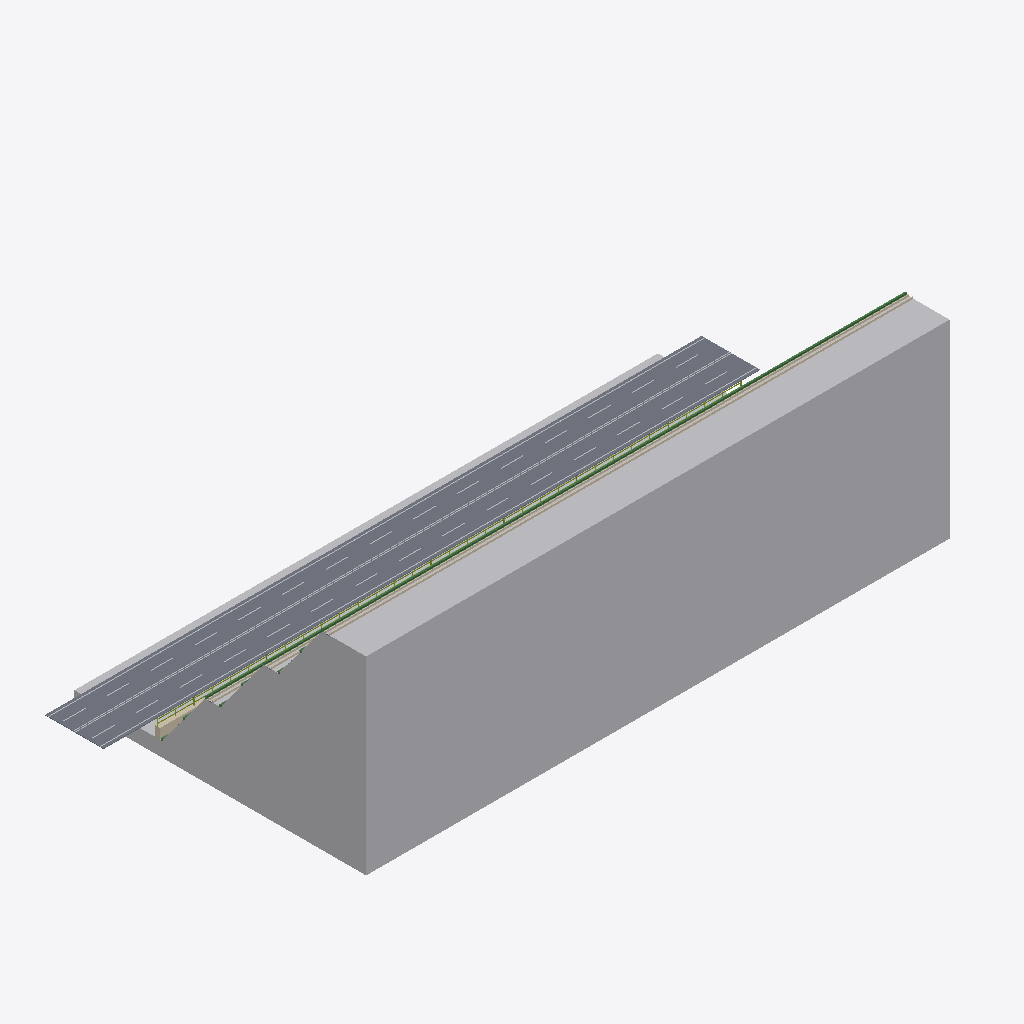
Isometric view of an IFC building model (IFC-SPF (STEP), schema IFC4, length unit metre), seen from the south-west, elements coloured by IFC class: 7 walls (beige), 5 other elements (light grey), 3 beams (green), 2 members (olive), 1 slab (grey).
Extent 90.0 m × 40.0 m × 26.3 m (x, y, z). Elements (465): 155 IfcMember, 120 IfcPlate, 76 IfcSlab, 69 IfcBeam, 35 IfcBuildingElementProxy, 7 IfcWall, 3 IfcCovering.

HEADER;
FILE_DESCRIPTION(('ViewDefinition [CoordinationView]'),'2;1');
FILE_NAME('','2026-11-16T10:31:13',(''),(''),'IfcOpenShell 0.9.0post1+b5e509b','IfcOpenShell 0.9.0post1+b5e509b','');
FILE_SCHEMA(('IFC4'));
ENDSEC;
DATA;
#6=IFCPROJECT('0HiYOA8ZnSX8VMu_gtRIoB',$,'南岭K18+600边坡（仿真工程） / 仿真工程',$,$,$,$,(#3),#5);
#7=IFCSITE('3eauShn31SDfdeVTdt4zZX',$,'三级路堑边坡 · 单级高 8 m · 平台宽 2 m · 长 80 m',$,$,$,$,$,.ELEMENT.,$,$,$,$,$);
#77=IFCBUILDINGELEMENTPROXY('1op9LZdv5VFRrOKvJCWyV1',$,'边坡分级地形','Self-authored engineering acceptance geometry; not construction design.',$,#76,#73,$,$);
#6397=IFCSLAB('1qS7lUDEjUWh7v_wXHkulG',$,'沥青铺装 / 80 mm','Self-authored engineering acceptance geometry; not construction design.',$,#6396,#6393,$,$);
#5165=IFCBEAM('364WlzXL5PQBNsgGbnR$47',$,'水平框架梁','Self-authored engineering acceptance geometry; not construction design.',$,#5164,#5161,$,$);
#5197=IFCWALL('2RYS_YVzDVmwUMTU2DBLEi',$,'平台排水沟侧壁','Self-authored engineering acceptance geometry; not construction design.',$,#5196,#5193,$,$);
#5181=IFCWALL('0wrEIt8I5I$v7xeDhiQLhX',$,'平台排水沟侧壁','Self-authored engineering acceptance geometry; not construction design.',$,#5180,#5177,$,$);
#7501=IFCMEMBER('2dZU2fwLvScBzNMl5SMVCY',$,'连续防护横梁','Self-authored engineering acceptance geometry; not construction design.',$,#7500,#7497,$,$);
#6413=IFCBUILDINGELEMENTPROXY('1gOVdPgHTRaemmDTiU$WCh',$,'道路边缘实线','Self-authored engineering acceptance geometry; not construction design.',$,#6412,#6409,$,$);
#6429=IFCBUILDINGELEMENTPROXY('36QEdHFG1QV8QrJ2Kw8c7W',$,'道路边缘实线','Self-authored engineering acceptance geometry; not construction design.',$,#6428,#6425,$,$);
#6941=IFCBUILDINGELEMENTPROXY('3MY3u_0rXJ2QZi2QSzY9FJ',$,'中心双黄线','Self-authored engineering acceptance geometry; not construction design.',$,#6940,#6937,$,$);
#6925=IFCBUILDINGELEMENTPROXY('1o2jAHtYPOIPYwATiQKjNL',$,'中心双黄线','Self-authored engineering acceptance geometry; not construction design.',$,#6924,#6921,$,$);
#6381=IFCWALL('0Lo2zq2jXLjREenYKFR0gC',$,'坡脚挡墙','Self-authored engineering acceptance geometry; not construction design.',$,#6380,#6377,$,$);
#1741=IFCBEAM('12vVB3Xf1K9R$bIVZcZkEg',$,'水平框架梁','Self-authored engineering acceptance geometry; not construction design.',$,#1740,#1737,$,$);
#3453=IFCBEAM('2tzhe6h6bNFgchGK3bi20w',$,'水平框架梁','Self-authored engineering acceptance geometry; not construction design.',$,#3452,#3449,$,$);
#7485=IFCMEMBER('1uHrk0NavN3OgiZfkCpkH3',$,'连续防护横梁','Self-authored engineering acceptance geometry; not construction design.',$,#7484,#7481,$,$);
#1757=IFCWALL('0z8uIHuZLMbeBMH7Yc7gVK',$,'平台排水沟侧壁','Self-authored engineering acceptance geometry; not construction design.',$,#1756,#1753,$,$);
#3469=IFCWALL('00KE1lkrTNMO1NexpvOIXL',$,'平台排水沟侧壁','Self-authored engineering acceptance geometry; not construction design.',$,#3468,#3465,$,$);
#1773=IFCWALL('1oaMuuflDHwBduN6ikn7_Q',$,'平台排水沟侧壁','Self-authored engineering acceptance geometry; not construction design.',$,#1772,#1769,$,$);
#3485=IFCWALL('0vY5fOFRjIKhF5tGzuBXQQ',$,'平台排水沟侧壁','Self-authored engineering acceptance geometry; not construction design.',$,#3484,#3481,$,$);
ENDSEC;
